The GitHub repository zhawhjw/similar-images_table contains a labelled image folder "similar-images_table" with 13 categories: American country style, industrial style, Japanese style, Korean style, light luxury style, Mediterranean style, Ming Qing style, minimalist style, modern style, neoclassical style, Nordic style, Southeast Asia style, vintage style. Examples follow, each with its label.

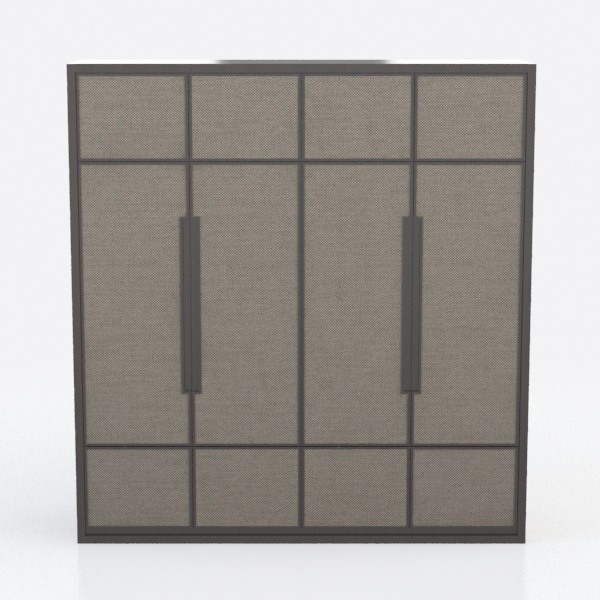
Label: minimalist style

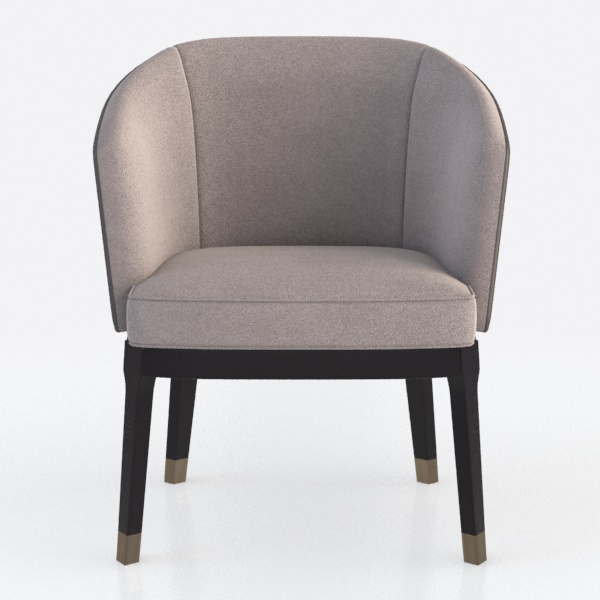
Label: Japanese style

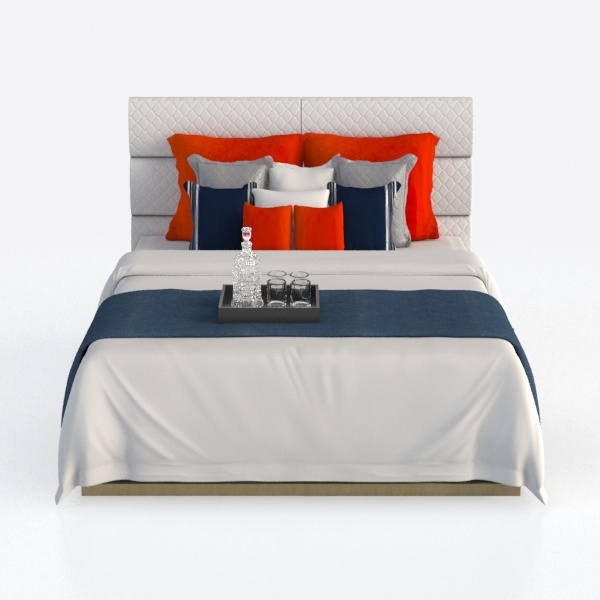
Label: American country style

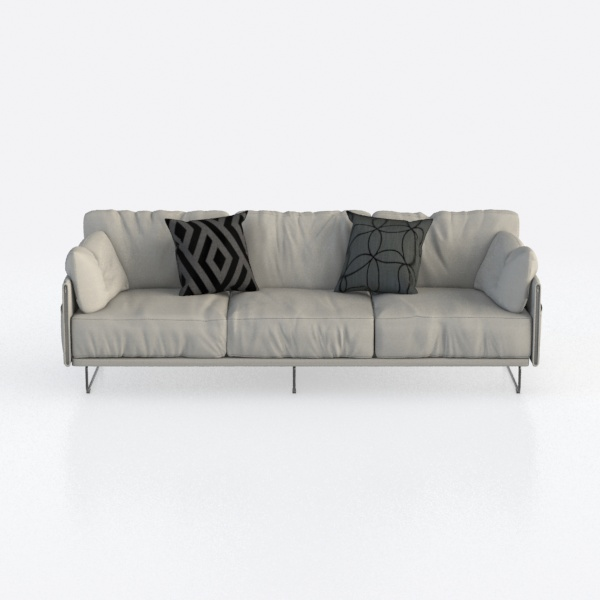
Label: Korean style

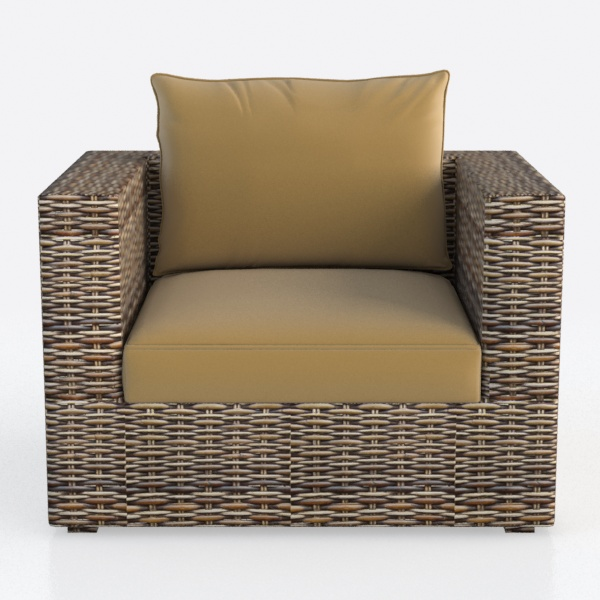
Label: Southeast Asia style

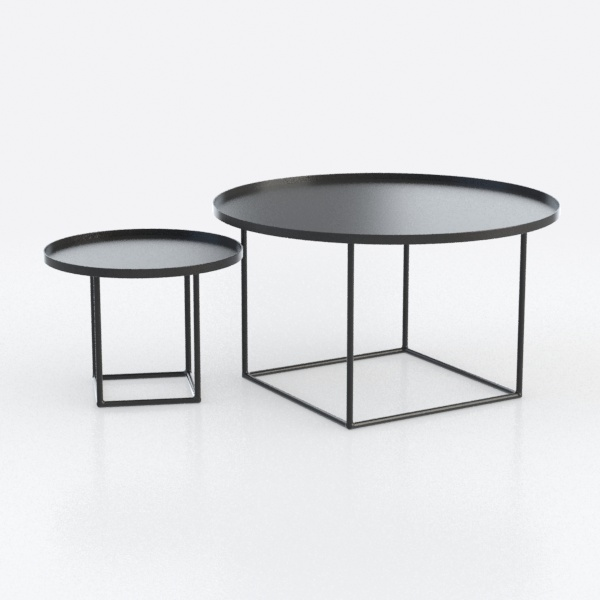
Label: industrial style
